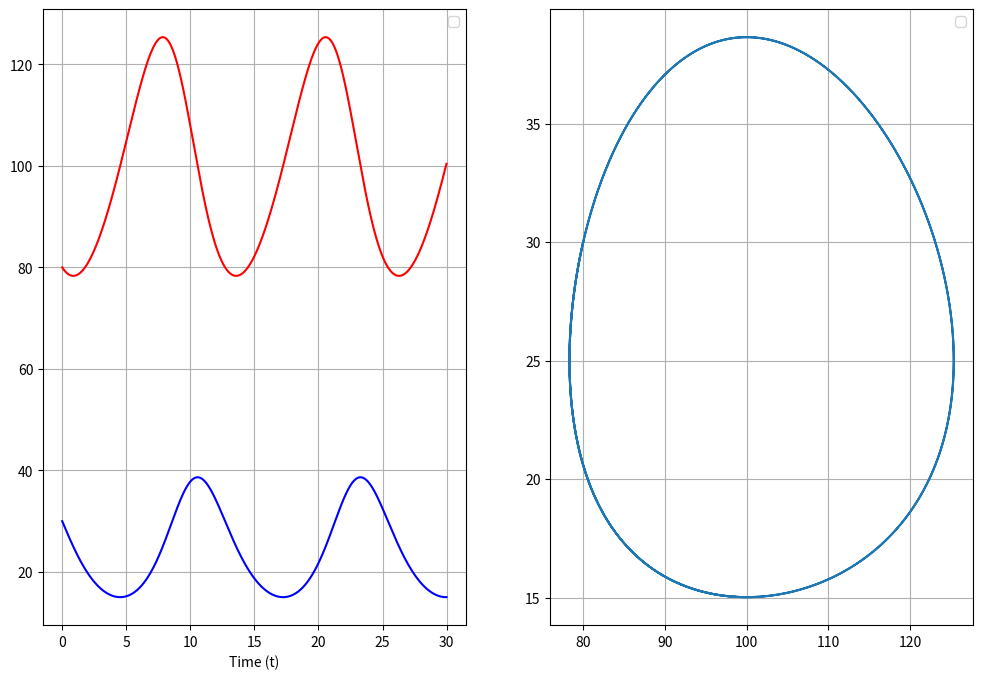

Source code (Python):
import numpy as np
import matplotlib.pyplot as plt

#defining the general model

def function(x, params):
    
    alpha = params["alpha"]
    beta = params["beta"]
    gamma = params["gamma"]
    delta = params["delta"]
    
    xdot = np.array([alpha*x[0] - beta*x[0]*x[1], delta*x[0]*x[1] - gamma*x[1]])
                     
    return xdot

#rk4 method

def RK4(f, x0, t0, tf, dt):
    
    t = np.arange(t0, tf, dt) #initial time, final time, step
    nt = t.size #number of steps
    
    nx = x0.size
    x = np.zeros((nx, nt)) #matriz com zeros com nx linhas e nt colunas
    
    x[:,0] = x0 #initial values
    
    for k in range(nt - 1):
        k1 = dt*f(t[k], x[:,k])
        k2 = dt*f(t[k] + dt/2, x[:,k] + k1/2)
        k3 = dt*f(t[k] + dt/2, x[:,k] + k2/2)
        k4 = dt*f(t[k] + dt, x[:,k] + k3)
    
        dx = (k1 + 2*k2 + 2*k3 + k4)/6
        
        x[:,k+1] = x[:,k] + dx
    
    return x, t

#defining the problem (the system)

params = {"alpha": 0.25, "beta": 0.01, "gamma": 1, "delta": 0.01}

f = lambda t, x: function(x, params)

#solving the differential equations

x0 = np.array([80, 30])
t0 = 0
tf = 30
dt = 0.01

x, t = RK4(f, x0, t0, tf, dt)

#plotting the results

plt.figure(figsize = (12, 8))
plt.subplot(1, 2, 1)
plt.plot(t, x[0,:], 'r')
plt.plot(t, x[1,:], 'b')
plt.xlabel('Time (t)')
plt.grid()
plt.legend()

plt.subplot(1, 2, 2)
plt.plot(x[0,:], x[1,:])
plt.grid()
plt.legend()



